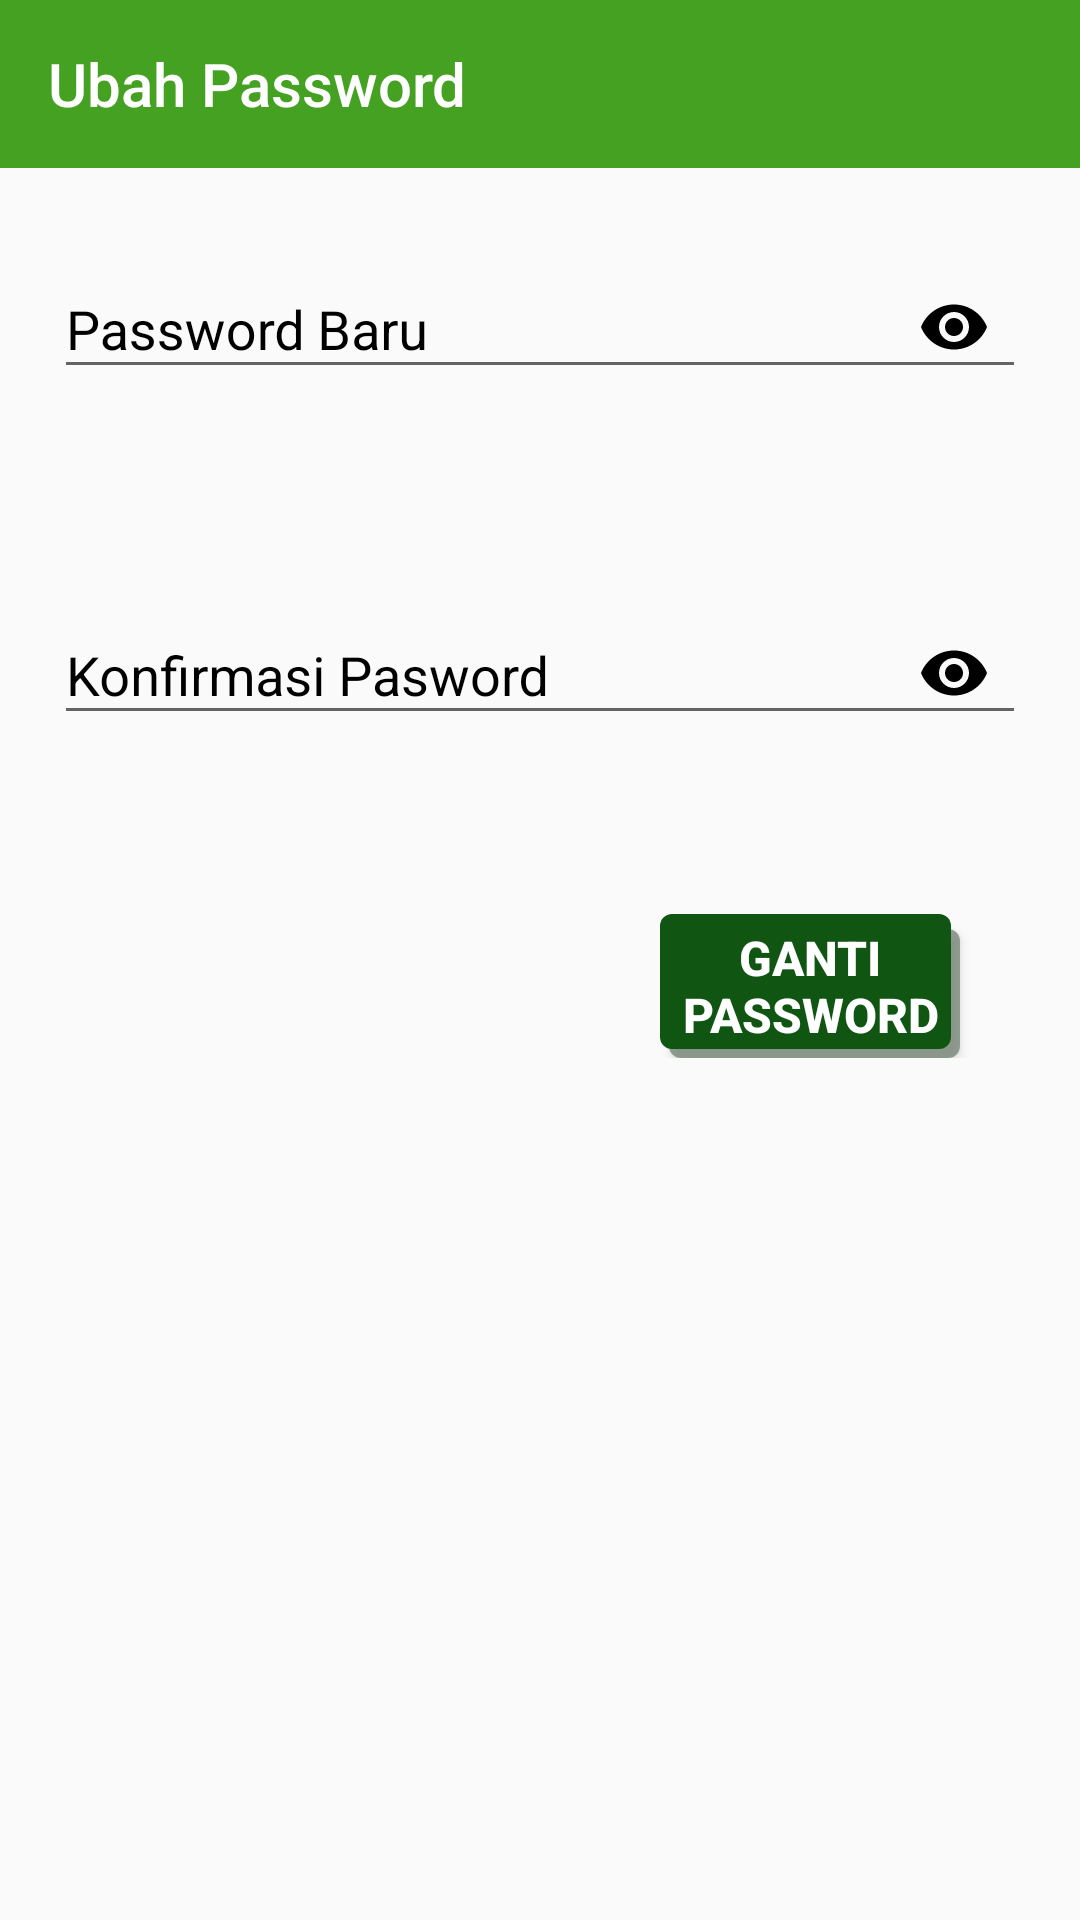

Android layout source for this screen:
<!-- AndroidManifest.xml: application theme AppTheme -->
<!-- res/layout/activity_change_password.xml -->
<?xml version="1.0" encoding="utf-8"?>
<ScrollView xmlns:android="http://schemas.android.com/apk/res/android"
    xmlns:app="http://schemas.android.com/apk/res-auto"
    xmlns:tools="http://schemas.android.com/tools"
    android:layout_width="match_parent"
    android:layout_height="match_parent"
    android:orientation="vertical"
    android:fitsSystemWindows="true"
    android:layout_gravity="center_vertical"
    tools:context=".ChangePassword">

    <LinearLayout
        android:layout_width="match_parent"
        android:layout_height="match_parent"
        android:orientation="vertical">

        <androidx.appcompat.widget.Toolbar
            android:layout_width="match_parent"
            android:layout_height="wrap_content"
            android:background="@color/bg_color"
            app:title="Ubah Password"
            app:titleTextColor="@color/pureWhite">

        </androidx.appcompat.widget.Toolbar>

        <com.google.android.material.textfield.TextInputLayout
            android:id="@+id/tilBaru"
            android:layout_width="match_parent"
            android:layout_height="wrap_content"
            android:textColorHint="@color/pureBlack"
            app:passwordToggleEnabled="true"
            app:passwordToggleTint="@color/pureBlack"
            app:errorEnabled="true"
            android:layout_margin="18dp"
            >

            <com.google.android.material.textfield.TextInputEditText
                android:id="@+id/editTextPwBaru"
                android:layout_width="match_parent"
                android:layout_height="wrap_content"
                android:hint="Password Baru"
                android:textColorHint="@color/pureBlack"
                android:textColor="@color/pureBlack"
                android:inputType="textPassword"
                />

        </com.google.android.material.textfield.TextInputLayout>

        <com.google.android.material.textfield.TextInputLayout
            android:id="@+id/tilConfirm"
            android:layout_width="match_parent"
            android:layout_height="wrap_content"
            app:passwordToggleEnabled="true"
            app:passwordToggleTint="@color/pureBlack"
            app:errorEnabled="true"
            android:textColorHint="@color/pureBlack"
            android:layout_margin="18dp"
            >

            <com.google.android.material.textfield.TextInputEditText
                android:id="@+id/editTextConfirm"
                android:layout_width="match_parent"
                android:layout_height="wrap_content"
                android:hint="Konfirmasi Pasword"
                android:textColorHint="@color/pureBlack"
                android:textColor="@color/pureBlack"
                android:inputType="textPassword"
                />

        </com.google.android.material.textfield.TextInputLayout>

        <Button
            android:id="@+id/gantiBtn"
            android:layout_width="100dp"
            android:layout_height="wrap_content"
            android:text="Ganti Password"
            android:textSize="16dp"
            android:layout_gravity="right"
            android:textColor="@color/pureWhite"
            android:textStyle="bold"
            android:background="@drawable/ripple_button"
            android:layout_marginTop="18dp"
            android:layout_marginRight="40dp"/>

    </LinearLayout>

</ScrollView>
<!-- resources referenced by this layout -->
<resources>
  <color name="bg_color">#44A122</color>
  <color name="pureBlack">#000000</color>
  <color name="pureWhite">#FFFFFF</color>
  <!-- drawable ripple_button (drawable) -->
  <?xml version="1.0" encoding="utf-8"?>
  <ripple
      xmlns:android="http://schemas.android.com/apk/res/android"
      android:color="@color/shadow">
  
      <item android:drawable="@drawable/rounded_btn">
      </item>
  
  </ripple>
  <style name="AppTheme" parent="Theme.AppCompat.Light.DarkActionBar">
          
          <item name="colorPrimary">@color/bg_color</item>
          <item name="colorPrimaryDark">@color/colorPrimaryDark</item>
          <item name="colorAccent">@color/colorAccent</item>
      </style>
  <!-- drawable rounded_btn (drawable) -->
  <?xml version="1.0" encoding="utf-8"?>
  <layer-list xmlns:android="http://schemas.android.com/apk/res/android">
  
      <item android:left="3dp" android:top="5dp">
          <shape android:shape="rectangle">
              <solid android:color="#AA667766"/>
              <corners android:radius="4dp"/>
          </shape>
      </item>
  
      <item android:right="3dp" android:bottom="3dp">
          <shape android:shape="rectangle">
              <solid android:color="@color/bg_color_dark"/>
              <corners android:radius="4dp"/>
          </shape>
      </item>
  
  </layer-list>
  <color name="colorPrimaryDark">#00574B</color>
  <color name="colorAccent">#D81B60</color>
  <color name="bg_color_dark">#115512</color>
</resources>
